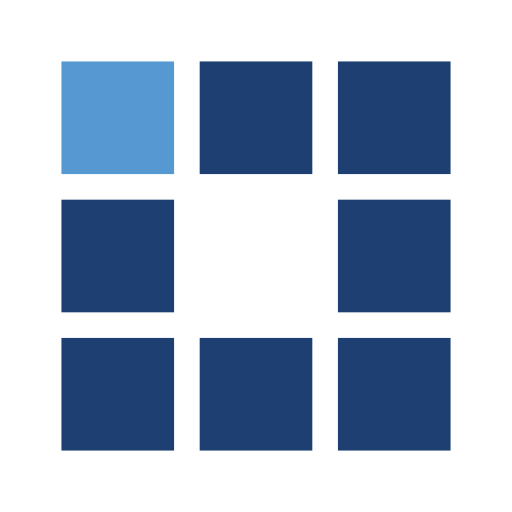
t = 0.00 s
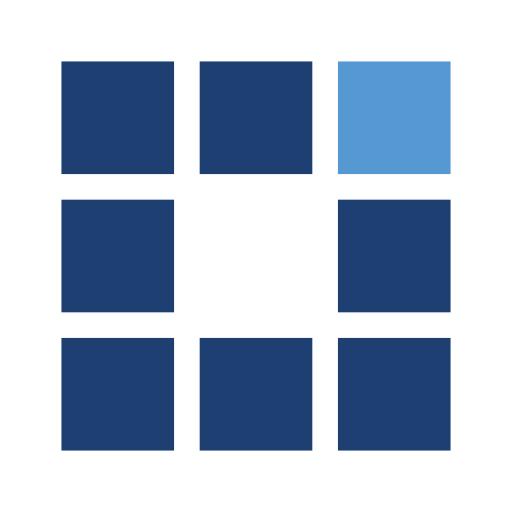
t = 0.31 s
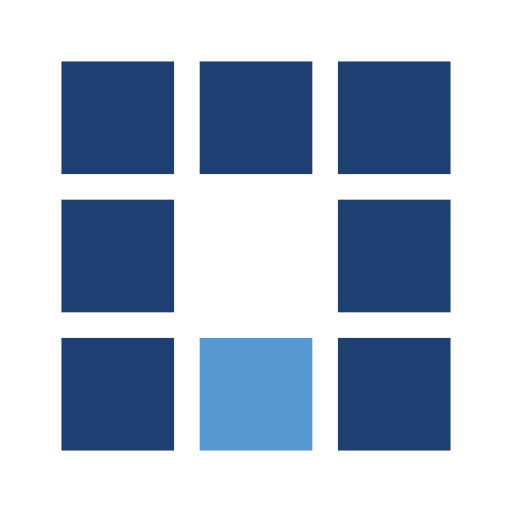
t = 0.63 s
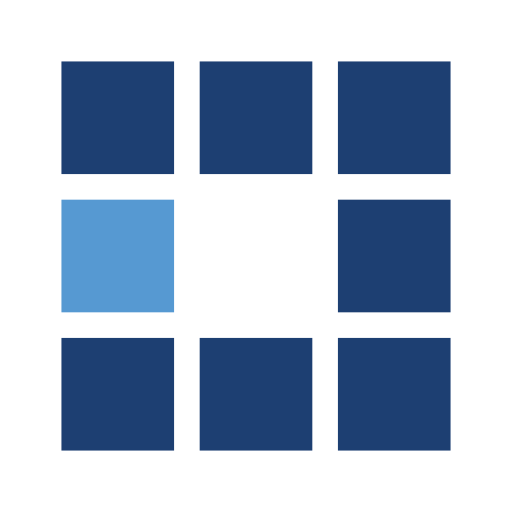
t = 0.94 s
t = 1.25 s: frame unchanged from t = 0.31 s, image omitted
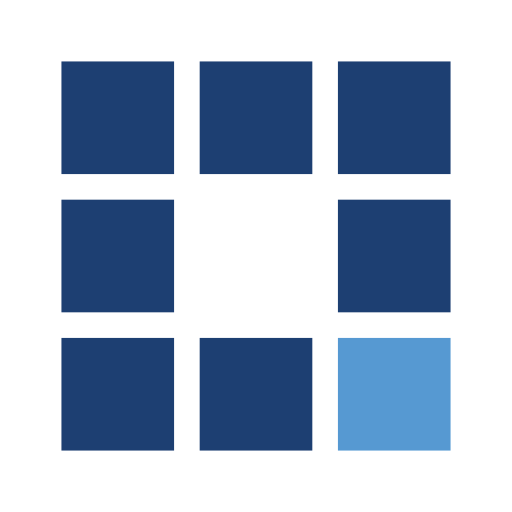
t = 1.53 s

The animated SVG that drew these frames (rendered in a browser with its animation timeline set to each time). Animation: 8 SMIL elements (animate=8); one cycle of 1.88 s, repeats indefinitely.

<?xml version="1.0" encoding="utf-8"?>
<svg xmlns="http://www.w3.org/2000/svg" xmlns:xlink="http://www.w3.org/1999/xlink" style="margin: auto; background: none; display: block; shape-rendering: auto;" width="191px" height="191px" viewBox="0 0 100 100" preserveAspectRatio="xMidYMid">
<rect x="12" y="12" width="22" height="22" fill="#1d3f72">
  <animate attributeName="fill" values="#5699d2;#1d3f72;#1d3f72" keyTimes="0;0.125;1" dur="1s" repeatCount="indefinite" begin="0s" calcMode="discrete"></animate>
</rect><rect x="39" y="12" width="22" height="22" fill="#1d3f72">
  <animate attributeName="fill" values="#5699d2;#1d3f72;#1d3f72" keyTimes="0;0.125;1" dur="1s" repeatCount="indefinite" begin="0.125s" calcMode="discrete"></animate>
</rect><rect x="66" y="12" width="22" height="22" fill="#1d3f72">
  <animate attributeName="fill" values="#5699d2;#1d3f72;#1d3f72" keyTimes="0;0.125;1" dur="1s" repeatCount="indefinite" begin="0.25s" calcMode="discrete"></animate>
</rect><rect x="12" y="39" width="22" height="22" fill="#1d3f72">
  <animate attributeName="fill" values="#5699d2;#1d3f72;#1d3f72" keyTimes="0;0.125;1" dur="1s" repeatCount="indefinite" begin="0.875s" calcMode="discrete"></animate>
</rect><rect x="66" y="39" width="22" height="22" fill="#1d3f72">
  <animate attributeName="fill" values="#5699d2;#1d3f72;#1d3f72" keyTimes="0;0.125;1" dur="1s" repeatCount="indefinite" begin="0.375s" calcMode="discrete"></animate>
</rect><rect x="12" y="66" width="22" height="22" fill="#1d3f72">
  <animate attributeName="fill" values="#5699d2;#1d3f72;#1d3f72" keyTimes="0;0.125;1" dur="1s" repeatCount="indefinite" begin="0.75s" calcMode="discrete"></animate>
</rect><rect x="39" y="66" width="22" height="22" fill="#1d3f72">
  <animate attributeName="fill" values="#5699d2;#1d3f72;#1d3f72" keyTimes="0;0.125;1" dur="1s" repeatCount="indefinite" begin="0.625s" calcMode="discrete"></animate>
</rect><rect x="66" y="66" width="22" height="22" fill="#1d3f72">
  <animate attributeName="fill" values="#5699d2;#1d3f72;#1d3f72" keyTimes="0;0.125;1" dur="1s" repeatCount="indefinite" begin="0.5s" calcMode="discrete"></animate>
</rect>
<!-- [ldio] generated by https://loading.io/ --></svg>